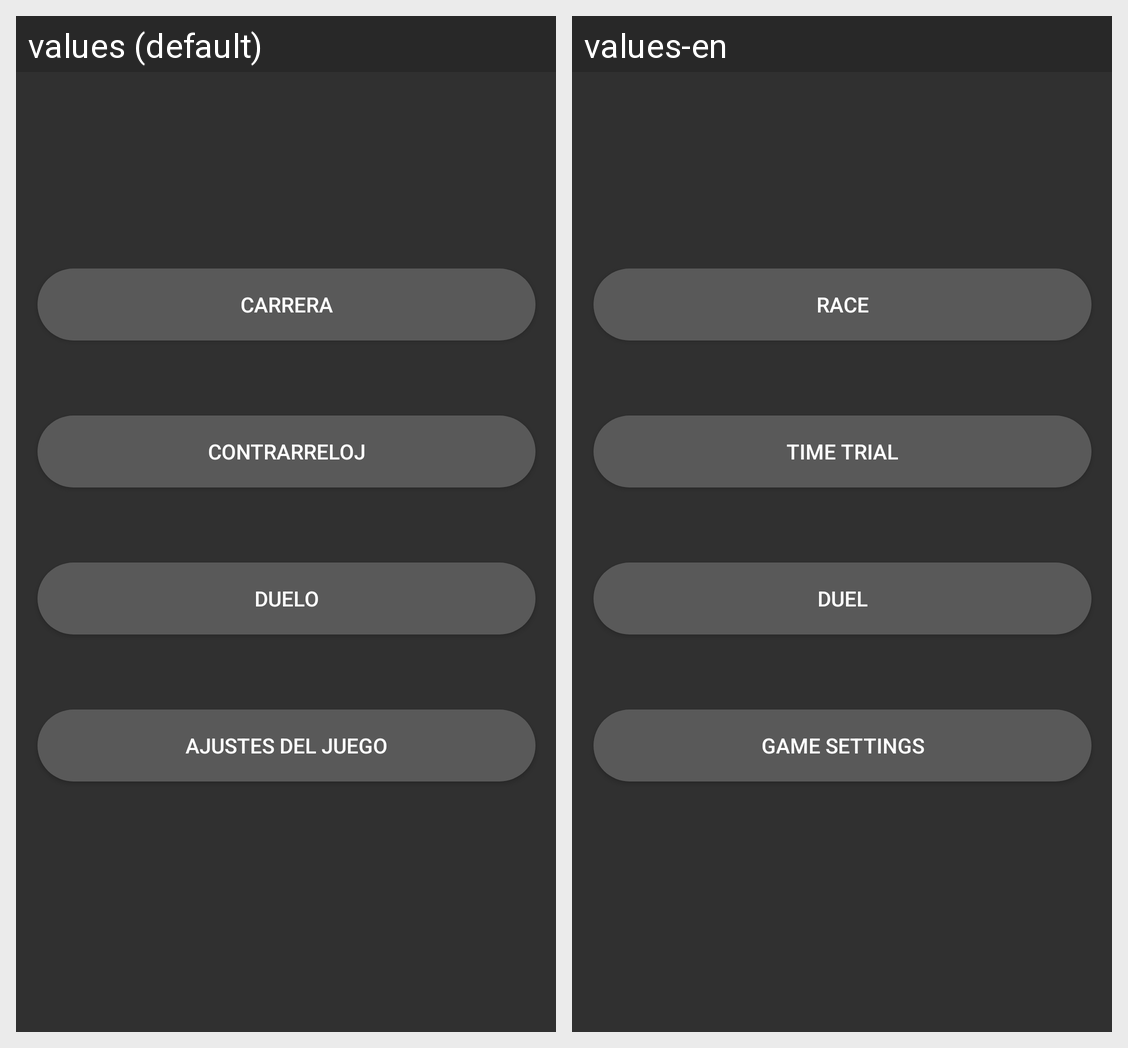

Translations of the strings shown on this Android screen, per locale in the grid:
Android screen res/layout/activity_game_selector.xml rendered under 2 locales, left to right: values (default), values-en. Device: Nexus 5 (rendered at 1080×1920; each locale shown at half size, 540×960, under a caption strip naming it); theme Theme.AppCompat.NoActionBar.
Strings drawn on this screen, with the default value and each locale's value (text and hints the layout hard-codes, and strings that could not be matched under every locale, appear in the picture but are not listed):

menuJuego_Carrera
  values: Carrera
  values-en: Race

menuJuego_Contrareloj
  values: Contrarreloj
  values-en: Time trial

menuJuego_Duelo
  values: Duelo
  values-en: Duel

menuJuego_Ajustes
  values: Ajustes del juego
  values-en: Game settings
